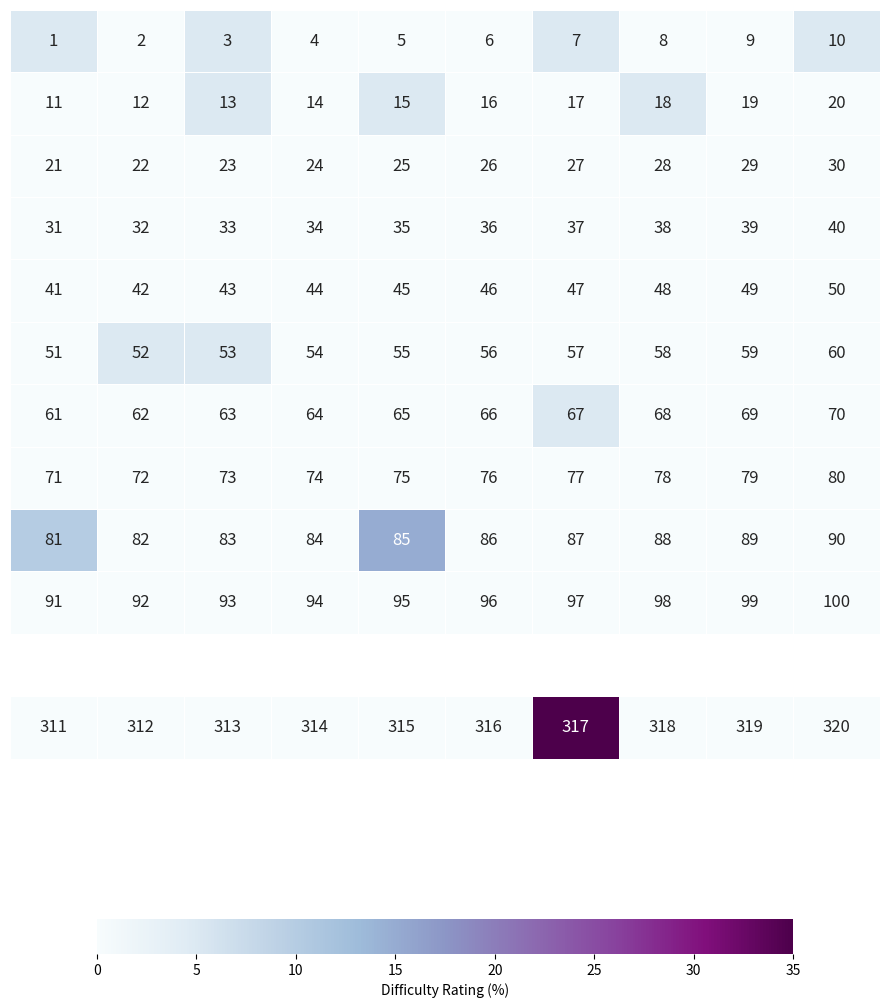

Here is the Python script that generated this plot:
import math 
import numpy as np
import seaborn as sns
import matplotlib.pyplot as plt
""" ---------------------------------------------------------------------- """

def main(progress):
    """
    Parameters
    ----------
    progress: dict
        See notes, for now progress cells are limited to the first 100
        problems

    Notes
    -----
        Update which problems have been solved by adding them to the
        'progress' dictionary. Where the dict key is the problem 
        number as a string and the key values is a list containing 
        both the problem numberand difficulty rating as an int

    Example:
    -------- 
        progress  = {'34': [34,5]}
    """


    # create 2d array containing problem number and difficulty rating
    hm_color = np.zeros((12,10))
    txt_data = np.array(range(1,121)).reshape(12,10)

    for i in progress.keys():
        n_mod = math.modf(int(i)/10)

        if n_mod[0] == 0:
            # Handle mults of 10
            x_cord = int(n_mod[1])
            y_cord = int(n_mod[1])-1
            hm_color[y_cord][9] = progress[i]
        else:
            x_cord = int(round(n_mod[0]*10))
            y_cord = int(n_mod[1])
            hm_color[y_cord][x_cord-1] = progress[i]


    # this block adds a line to include problem 317 which is outside
    # original 100 problems
    # hide row 10 by setting color value equal to nan
    hm_color[10][:] = np.nan 
    txt_data[11][:] = range(311,321)

    hm_color[11][6] = 35

    # Draw heatmap, with numerica values in each cell
    fig, axes = plt.subplots(figsize=(9,11))
    axes.set_axis_off()

    sns.heatmap(hm_color,annot=txt_data,cmap="BuPu",fmt="d",linewidth=0.6,
                ax=axes,cbar_kws={"orientation":"horizontal","shrink":0.80,
                "label":"Difficulty Rating (%)"},annot_kws={"size": 12})

    plt.tight_layout()
    plt.savefig('progress_heatmap.png')

    return None
    
def make_hmap():

    return None

if __name__ == "__main__":

    # Move Soduku scripts to something call game_thoery
    # Setup: {'#Problem',%difficulty}
    progress = {  '1':  5,
                  '3':  5,
                  '7':  5,
                 '10':  5,
                 '13':  5,
                 '15':  5,
                 '18':  5,
                 '52':  5,
                 '53':  5,
                #  '60': 20, # Working
                 '67':  5,
                 '81': 10,
                 '85': 15,
                #  '96': 25 # Finish write up
               }

    main(progress)
